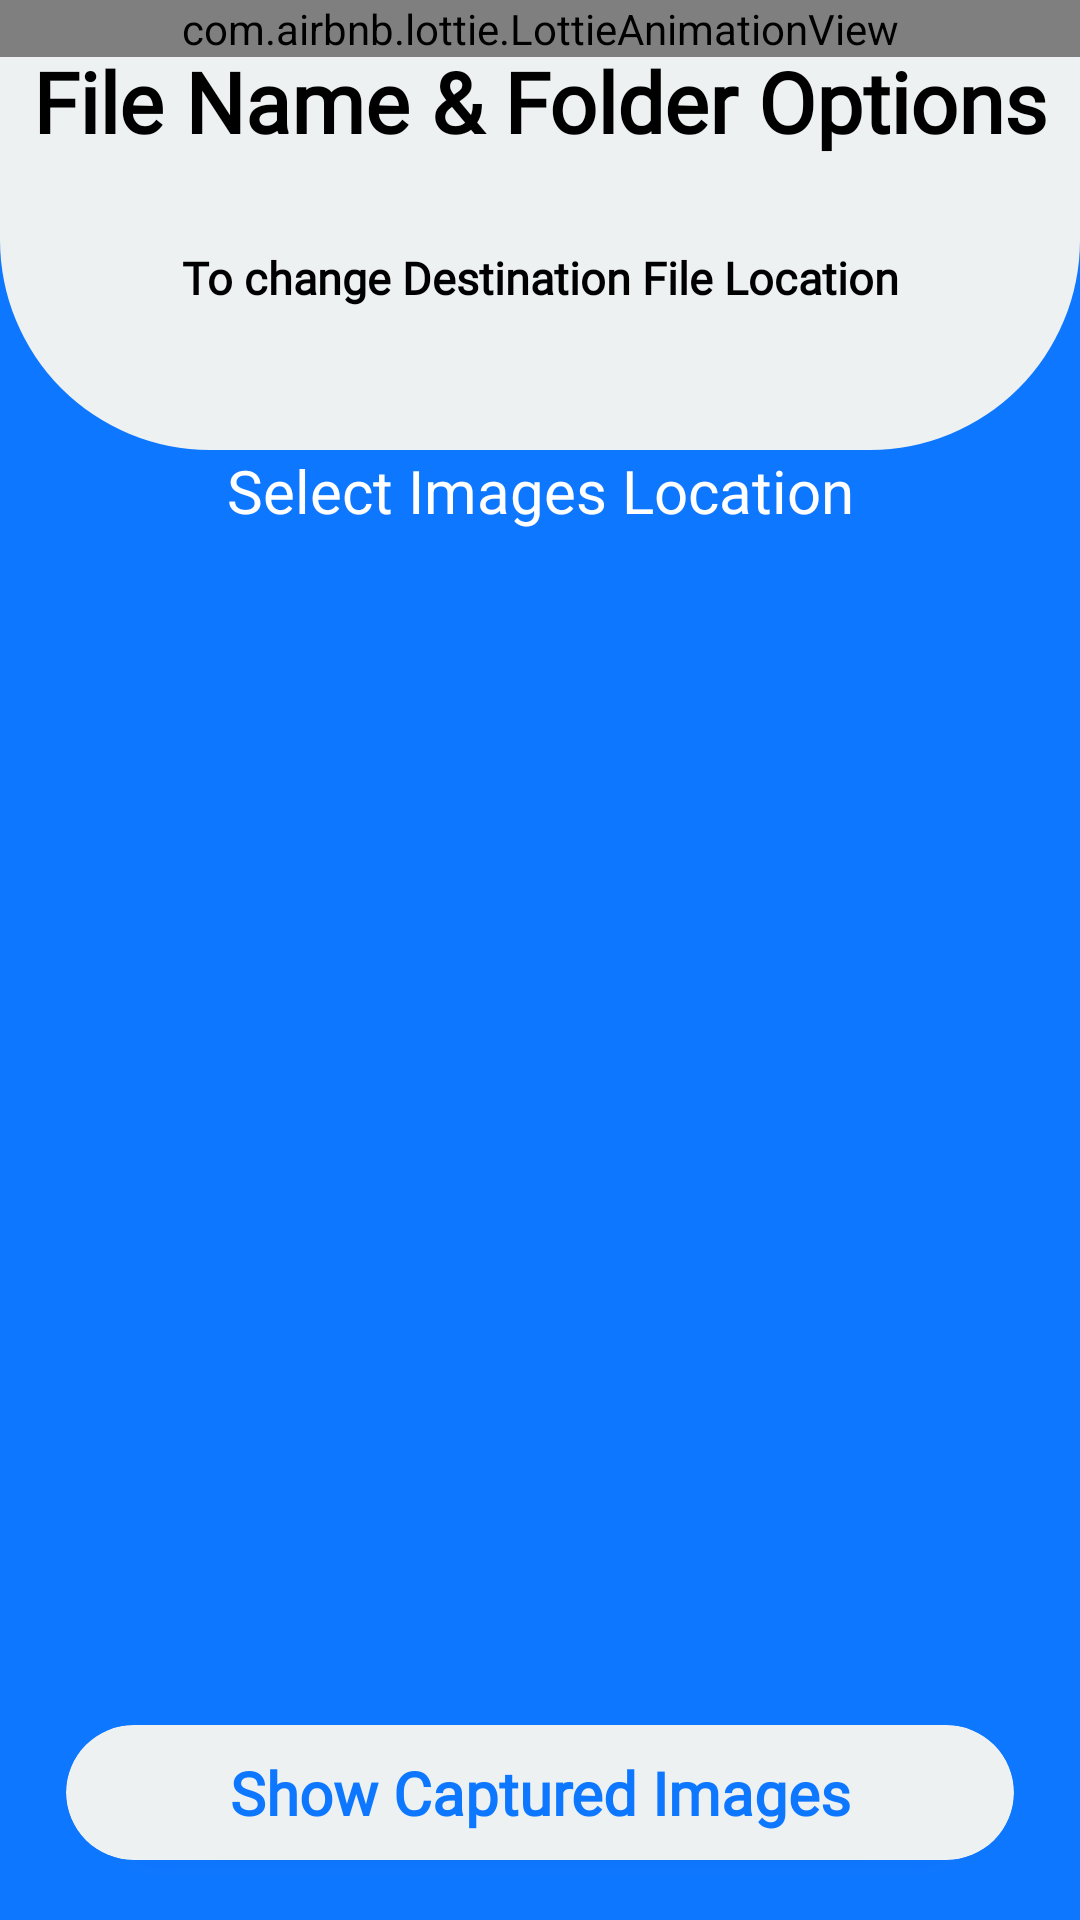

This screen was rendered from an Android layout file. Write that file and the resources it references.
<!-- AndroidManifest.xml: application theme Theme.GPSCameraLocationOnPhoto -->
<!-- res/layout/car_activity_folder.xml -->
<?xml version="1.0" encoding="utf-8"?>
<RelativeLayout xmlns:android="http://schemas.android.com/apk/res/android"
    xmlns:app="http://schemas.android.com/apk/res-auto"
    android:layout_width="match_parent"
    android:layout_height="match_parent"
    android:background="@color/Setting2_text_color">

    <include layout="@layout/toolbar" />

    <RelativeLayout
        android:id="@+id/r1"
        android:layout_width="match_parent"
        android:layout_height="150dp"
        android:layout_below="@+id/mini"
        android:background="@drawable/r1">

        <TextView
            android:id="@+id/c1"
            android:layout_width="match_parent"
            android:layout_height="wrap_content"
            android:layout_marginTop="@dimen/_15sdp"
            android:fontFamily="@font/quicksand_bold"
            android:gravity="center_horizontal"
            android:text="@string/FileNameFolderOptions"
            android:textColor="@color/black"
            android:textSize="28dp"
            android:textStyle="bold" />

        <TextView
            android:layout_width="match_parent"
            android:layout_height="wrap_content"
            android:layout_below="@+id/c1"
            android:layout_marginTop="30dp"
            android:fontFamily="@font/assistant_semibold"
            android:gravity="center"
            android:text="@string/TochangeDestinationFileLocation"
            android:textColor="@color/black"
            android:textSize="15dp"
            android:textStyle="bold" />

        <com.airbnb.lottie.LottieAnimationView
            android:layout_width="match_parent"
            android:layout_height="wrap_content"
            app:lottie_autoPlay="true"
            app:lottie_loop="true"
            app:lottie_rawRes="@raw/aa" />
    </RelativeLayout>

    <TextView
        android:id="@+id/txt"
        android:layout_width="match_parent"
        android:layout_height="wrap_content"
        android:layout_below="@+id/r1"
        android:gravity="center"
        android:text="@string/selectimagetag"
        android:textColor="@color/white"
        android:textSize="@dimen/_20sdp" />

    <androidx.recyclerview.widget.RecyclerView
        android:id="@+id/add_folder_recyclerview"
        android:layout_width="match_parent"
        android:layout_height="wrap_content"
        android:layout_above="@+id/ll_bottom"
        android:layout_below="@+id/txt"
        android:layout_marginBottom="@dimen/_10dp"
        android:paddingTop="@dimen/_8dp"
        android:paddingBottom="@dimen/_8dp" />

    <LinearLayout
        android:id="@+id/ll_bottom"
        android:layout_width="match_parent"
        android:layout_height="wrap_content"
        android:layout_alignParentBottom="true"

        android:orientation="vertical">

        <androidx.cardview.widget.CardView
            android:id="@+id/btn_click"
            android:layout_width="match_parent"
            android:layout_height="45dp"
            android:layout_marginStart="@dimen/_20dp"
            android:layout_marginEnd="@dimen/_20dp"
            android:layout_marginBottom="20dp"
            android:backgroundTint="#edf1f2"
            android:visibility="gone"
            app:cardCornerRadius="@dimen/_100sdp">

            <TextView
                android:layout_width="match_parent"
                android:layout_height="match_parent"
                android:fontFamily="@font/quicksand_bold"
                android:gravity="center"
                android:text="@string/add_new_folder"
                android:textColor="@color/Setting2_text_color"
                android:textSize="20dp"
                android:textStyle="bold" />
        </androidx.cardview.widget.CardView>

        <androidx.cardview.widget.CardView
            android:id="@+id/folder"
            android:layout_width="match_parent"
            android:layout_height="45dp"
            android:layout_marginStart="@dimen/_20dp"
            android:layout_marginEnd="@dimen/_20dp"
            android:layout_marginBottom="20dp"
            android:backgroundTint="#edf1f2"
            app:cardCornerRadius="@dimen/_100sdp">

            <TextView
                android:layout_width="match_parent"
                android:layout_height="match_parent"
                android:fontFamily="@font/quicksand_bold"
                android:gravity="center"
                android:text="@string/Allfolder"
                android:textColor="@color/Setting2_text_color"
                android:textSize="20dp"
                android:textStyle="bold" />
        </androidx.cardview.widget.CardView>
    </LinearLayout>
</RelativeLayout>
<!-- res/layout/toolbar.xml (included above) -->
<?xml version="1.0" encoding="utf-8"?>
<com.google.android.material.appbar.AppBarLayout xmlns:android="http://schemas.android.com/apk/res/android"
    xmlns:app="http://schemas.android.com/apk/res-auto"
    android:id="@+id/toolbar"
    android:layout_width="match_parent"
    android:layout_height="?attr/actionBarSize"
    android:background="@color/white">

    <androidx.appcompat.widget.Toolbar
        android:layout_width="match_parent"
        android:layout_height="match_parent"
        app:contentInsetStart="0dp">

        <RelativeLayout
            android:layout_width="match_parent"
            android:layout_height="match_parent">

            <RelativeLayout
                android:id="@+id/toolbar_back"
                android:layout_width="@dimen/_56dp"
                android:layout_height="@dimen/_56dp"
                android:layout_centerVertical="true">

                <ImageView
                    android:layout_width="wrap_content"
                    android:layout_height="wrap_content"
                    android:layout_centerInParent="true"
                    android:background="?attr/selectableItemBackgroundBorderless"
                    android:src="@drawable/ic_back_white"
                    app:tint="@color/black" />
            </RelativeLayout>

            <LinearLayout
                android:id="@+id/toolbar_menu"
                android:layout_width="wrap_content"
                android:layout_height="wrap_content"
                android:layout_centerVertical="true"
                android:layout_marginLeft="72dp"
                android:background="?attr/selectableItemBackground"
                android:orientation="horizontal">

                <TextView
                    android:id="@+id/tv_toolbar_title"
                    android:layout_width="wrap_content"
                    android:layout_height="wrap_content"
                    android:fontFamily="@font/sfuitext_medium"
                    android:maxLength="20"
                    android:singleLine="true"
                    android:text="@string/app_name"
                    android:textColor="@color/_3d3d3d"
                    android:textSize="18dp" />
            </LinearLayout>

            <RelativeLayout
                android:layout_width="@dimen/_48dp"
                android:layout_height="@dimen/_48dp"
                android:layout_alignParentRight="true"
                android:layout_centerVertical="true"
                android:visibility="gone">

                <ImageView
                    android:layout_width="wrap_content"
                    android:layout_height="wrap_content"
                    android:layout_centerInParent="true"
                    android:background="?attr/selectableItemBackgroundBorderless"
                    android:src="@drawable/ic_add" />

                <ImageView
                    android:layout_width="28dp"
                    android:layout_height="24dp"
                    android:layout_alignParentBottom="true"
                    android:layout_centerHorizontal="true"
                    android:src="@drawable/ic_pro_tag"
                    android:visibility="gone" />
            </RelativeLayout>

            <RelativeLayout
                android:id="@+id/toolbar_refresh"
                android:layout_width="@dimen/_48dp"
                android:layout_height="@dimen/_48dp"
                android:layout_centerVertical="true"
                android:layout_toLeftOf="@+id/toolbar_done"
                android:visibility="gone">

                <ImageView
                    android:layout_width="wrap_content"
                    android:layout_height="wrap_content"
                    android:layout_centerInParent="true"
                    android:background="?attr/selectableItemBackgroundBorderless"
                    android:src="@drawable/ic_refresh" />
            </RelativeLayout>

            <RelativeLayout
                android:id="@+id/toolbar_done"
                android:layout_width="@dimen/_48dp"
                android:layout_height="@dimen/_48dp"
                android:layout_alignParentRight="true"
                android:layout_centerVertical="true"
                android:visibility="gone">

                <ImageView
                    android:layout_width="wrap_content"
                    android:layout_height="wrap_content"
                    android:layout_centerInParent="true"
                    android:background="?attr/selectableItemBackgroundBorderless"
                    android:src="@drawable/ic_done" />
            </RelativeLayout>
        </RelativeLayout>
    </androidx.appcompat.widget.Toolbar>
</com.google.android.material.appbar.AppBarLayout>
<!-- resources referenced by this layout -->
<resources>
  <color name="Setting2_text_color">#0E77FF</color>
  <color name="_3d3d3d">#3d3d3d</color>
  <color name="black">#FF000000</color>
  <color name="white">#FFFFFFFF</color>
  <dimen name="_100sdp">100dp</dimen>
  <dimen name="_10dp">10dp</dimen>
  <dimen name="_15sdp">15dp</dimen>
  <dimen name="_20dp">22dp</dimen>
  <dimen name="_20sdp">20dp</dimen>
  <dimen name="_48dp">50dp</dimen>
  <dimen name="_56dp">58dp</dimen>
  <dimen name="_8dp">10dp</dimen>
  <!-- drawable ic_back_white (drawable) -->
  <?xml version="1.0" encoding="utf-8"?>
  <vector xmlns:android="http://schemas.android.com/apk/res/android" android:height="28dp" android:width="28dp" android:viewportWidth="24" android:viewportHeight="24">
      <group>
          <clip-path android:pathData="M0,0h24v24h-24z M 0,0"/>
          <path android:fillColor="#ffffff" android:pathData="M5.255,13.037l5.555,5.555a0.868,0.868 0,0 0,1.228 -1.228l-4.073,-4.073h10.168a0.868,0.868 0,1 0,0 -1.736L7.964,11.555l4.073,-4.073A0.868,0.868 0,0 0,10.809 6.25l-5.555,5.555A0.867,0.867 0,0 0,5.255 13.037Z"/>
      </group>
  </vector>
  <!-- drawable ic_done (drawable) -->
  <vector xmlns:android="http://schemas.android.com/apk/res/android"
      android:width="24dp"
      android:height="25dp"
      android:viewportWidth="24"
      android:viewportHeight="25">
    <path
        android:pathData="M21.531,7.781L9.531,19.781C9.461,19.85 9.379,19.906 9.288,19.944C9.197,19.981 9.099,20.001 9,20.001C8.902,20.001 8.804,19.981 8.713,19.944C8.622,19.906 8.539,19.85 8.47,19.781L3.22,14.531C3.079,14.39 3,14.199 3,14C3,13.801 3.079,13.61 3.22,13.469C3.361,13.329 3.551,13.25 3.75,13.25C3.949,13.25 4.14,13.329 4.281,13.469L9,18.19L20.47,6.719C20.611,6.579 20.801,6.5 21,6.5C21.199,6.5 21.39,6.579 21.531,6.719C21.672,6.86 21.751,7.051 21.751,7.25C21.751,7.449 21.672,7.64 21.531,7.781Z"
        android:fillColor="@color/color_main"/>
  </vector>
  <!-- drawable ic_refresh (drawable) -->
  <?xml version="1.0" encoding="utf-8"?>
  <vector xmlns:android="http://schemas.android.com/apk/res/android" android:height="24dp" android:width="24dp" android:viewportWidth="24" android:viewportHeight="24">
      <group>
          <clip-path android:pathData="M0,0h24v24h-24z"/>
          <path android:fillColor="#3d3d3d" android:pathData="M4.679,14.238a0.272,0.272 0,0 0,0.439 0l2.615,-3.2c0.121,-0.148 0.064,-0.269 -0.128,-0.269h-1.388a0.274,0.274 0,0 1,-0.281 -0.341,7.249 7.249,0 1,1 7.079,8.805 0.868,0.868 0,1 0,0 1.735,8.984 8.984,0 1,0 -8.847,-10.543 0.421,0.421 0,0 1,-0.4 0.343h-1.577c-0.192,0 -0.249,0.121 -0.127,0.269Z"/>
      </group>
  </vector>
  <!-- drawable r1 (drawable) -->
  <?xml version="1.0" encoding="utf-8"?>
  <shape xmlns:android="http://schemas.android.com/apk/res/android">
      <solid android:color="#edf1f2"/>
      <corners android:topLeftRadius="0dp" android:topRightRadius="0dp" android:bottomLeftRadius="70dp" android:bottomRightRadius="70dp"/>
  </shape>
  <string name="Allfolder">Show Captured Images</string>
  <string name="FileNameFolderOptions">File Name &amp; Folder Options</string>
  <string name="TochangeDestinationFileLocation">To change Destination File Location</string>
  <string name="add_new_folder">Add New Folder</string>
  <string name="app_name">GPS Camera</string>
  <string name="selectimagetag">Select Images Location</string>
  <style name="Theme.GPSCameraLocationOnPhoto" parent="Base.Theme.GPSCameraLocationOnPhoto" />
  <color name="color_main">#19C5A3</color>
  <style name="Base.Theme.GPSCameraLocationOnPhoto" parent="Theme.AppCompat.Light.NoActionBar">
          
           <item name="android:navigationBarColor">@color/black</item>
           <item name="android:statusBarColor">@color/black</item>
      </style>
</resources>
